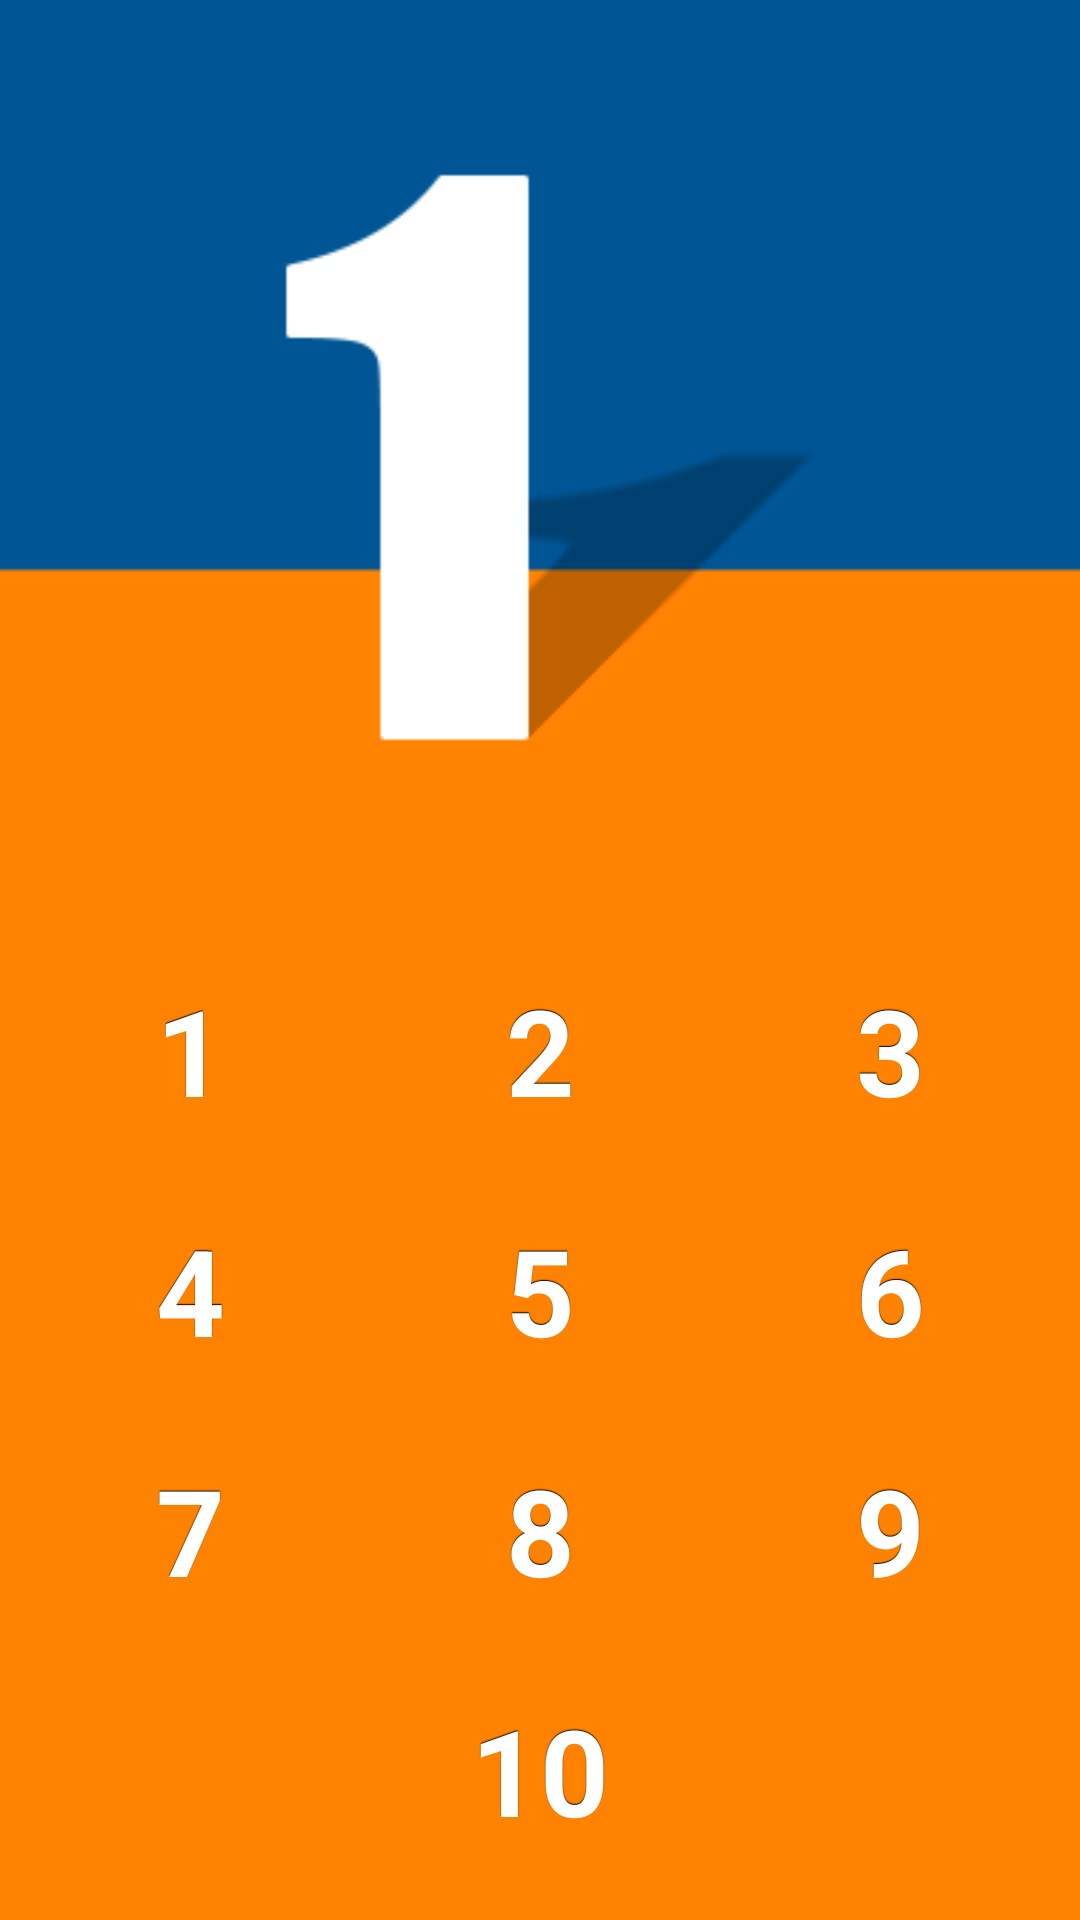

Reconstruct the res/layout file that produces this screen, plus the resources it refers to.
<!-- AndroidManifest.xml: activity theme android:Theme.Black.NoTitleBar -->
<!-- res/layout/activity_numbers.xml -->
<LinearLayout 
    xmlns:android="http://schemas.android.com/apk/res/android"
    xmlns:tools="http://schemas.android.com/tools"
    android:layout_width="fill_parent"
    android:layout_height="match_parent"
    android:background="@drawable/bg_number"
    android:orientation="vertical"
    tools:context=".utilities.NumbersActivity" >
    
	<TableLayout
        android:layout_width="wrap_content"
        android:layout_height="0dp"
        android:layout_margin="5dp"
        android:layout_weight="1"
        android:gravity="center"
        android:stretchColumns="*" >
        
    <ImageView
        android:id="@+id/numberView"
        android:layout_height="fill_parent"
        android:layout_weight="1"
        android:contentDescription="@null"
        android:gravity="center"
        android:layout_margin="5dp"
        android:src="@drawable/number_01" />
    <TableRow>

     <TableLayout
      	android:id="@+id/gol_number_view"
       	android:layout_width="match_parent"
        android:layout_height="wrap_content"
        android:layout_weight="0"
        android:gravity="bottom"
        android:layout_marginTop="10dp"               
        android:layout_marginBottom="5dp"
        android:stretchColumns="*" >
    <TableRow>
             
    <Button 
        android:id="@+id/one"
        android:layout_width="70dp"
        android:layout_height="70dp"       
        android:layout_margin="5dp"      
        style="@style/FancyButton"
        android:text="@string/one"
        android:textSize="40sp" 
        android:onClick="playNumber"/>
    
    <Button 
        android:id="@+id/two"
        android:layout_width="70dp"
        android:layout_height="70dp"        
        android:layout_margin="5dp"
        style="@style/FancyButton"       
        android:text="@string/two"
        android:textSize="40sp"  
        android:onClick="playNumber"/>
    
    <Button 
        android:id="@+id/three"
        android:layout_width="70dp"
        android:layout_height="70dp"        
        android:layout_margin="5dp"
        style="@style/FancyButton"       
        android:text="@string/three" 
        android:textSize="40sp" 
        android:onClick="playNumber"/>
    </TableRow>
    <TableRow>
    
    <Button 
        android:id="@+id/four"
        android:layout_width="70dp"
        android:layout_height="70dp"
		style="@style/FancyButton"       
        android:layout_margin="5dp"
        android:textSize="40sp" 
        android:text="@string/four" 
        android:onClick="playNumber"/>
    
    <Button 
        android:id="@+id/five"
        android:layout_width="70dp"
        android:layout_height="70dp"        
        android:layout_margin="5dp"
        style="@style/FancyButton"        
        android:text="@string/five" 
        android:textSize="40sp" 
        android:onClick="playNumber"/>
    
    
    <Button 
        android:id="@+id/six"
        android:layout_width="70dp"
        android:layout_height="70dp"
        style="@style/FancyButton"             
        android:layout_margin="5dp"
        android:text="@string/six" 
        android:textSize="40sp" 
        android:onClick="playNumber"/>
     </TableRow>
     <TableRow>    
    <Button 
        android:id="@+id/seven"
        android:layout_width="70dp"
        android:layout_height="70dp"        
        style="@style/FancyButton"
        android:layout_margin="5dp"          
        android:text="@string/seven" 
        android:textSize="40sp" 
        android:onClick="playNumber"/>
    
    <Button 
        android:id="@+id/eight"
        android:layout_width="70dp"
        android:layout_height="70dp" 
        style="@style/FancyButton"      
        android:layout_margin="5dp"      
        android:text="@string/eight" 
        android:textSize="40sp"        
        android:onClick="playNumber"/>
    
    <Button 
        android:id="@+id/nine"
        android:layout_width="70dp"
        android:layout_height="70dp"
        style="@style/FancyButton"
        android:layout_margin="5dp"            
        android:text="@string/nine" 
        android:textSize="40sp" 
        android:onClick="playNumber"/>
     </TableRow>
    
    <Button 
        android:id="@+id/ten"
        android:layout_width="70dp"
        android:layout_height="70dp"
        style="@style/FancyButton"        
        android:layout_margin="5dp"           
        android:text="@string/ten" 
        android:textSize="40sp" 
        android:onClick="playNumber"/>        	
            </TableLayout>
        </TableRow>
    </TableLayout>
          
</LinearLayout >
<!-- resources referenced by this layout -->
<resources>
  <!-- drawable bg_number: png bitmap (drawable, 3689 bytes) -->
  <!-- drawable number_01: png bitmap (drawable, 2470 bytes) -->
  <string name="eight">8</string>
  <string name="five">5</string>
  <string name="four">4</string>
  <string name="nine">9</string>
  <string name="one">1</string>
  <string name="seven">7</string>
  <string name="six">6</string>
  <string name="ten">10</string>
  <string name="three">3</string>
  <string name="two">2</string>
  <style name="FancyButton" parent="@android:style/Widget.Button">
          <item name="android:gravity">center_vertical|center_horizontal</item>
          <item name="android:textColor">#FFFFFFFF</item>
          <item name="android:shadowColor">#FF000000</item>
          <item name="android:shadowDx">0</item>
          <item name="android:shadowDy">-1</item>
          <item name="android:shadowRadius">0.2</item>
          <item name="android:textSize">16sp</item>
          <item name="android:textStyle">bold</item>
          <item name="android:background">@drawable/btn_golakar_custom</item>
          <item name="android:focusable">true</item>
          <item name="android:clickable">true</item>
      </style>
</resources>
